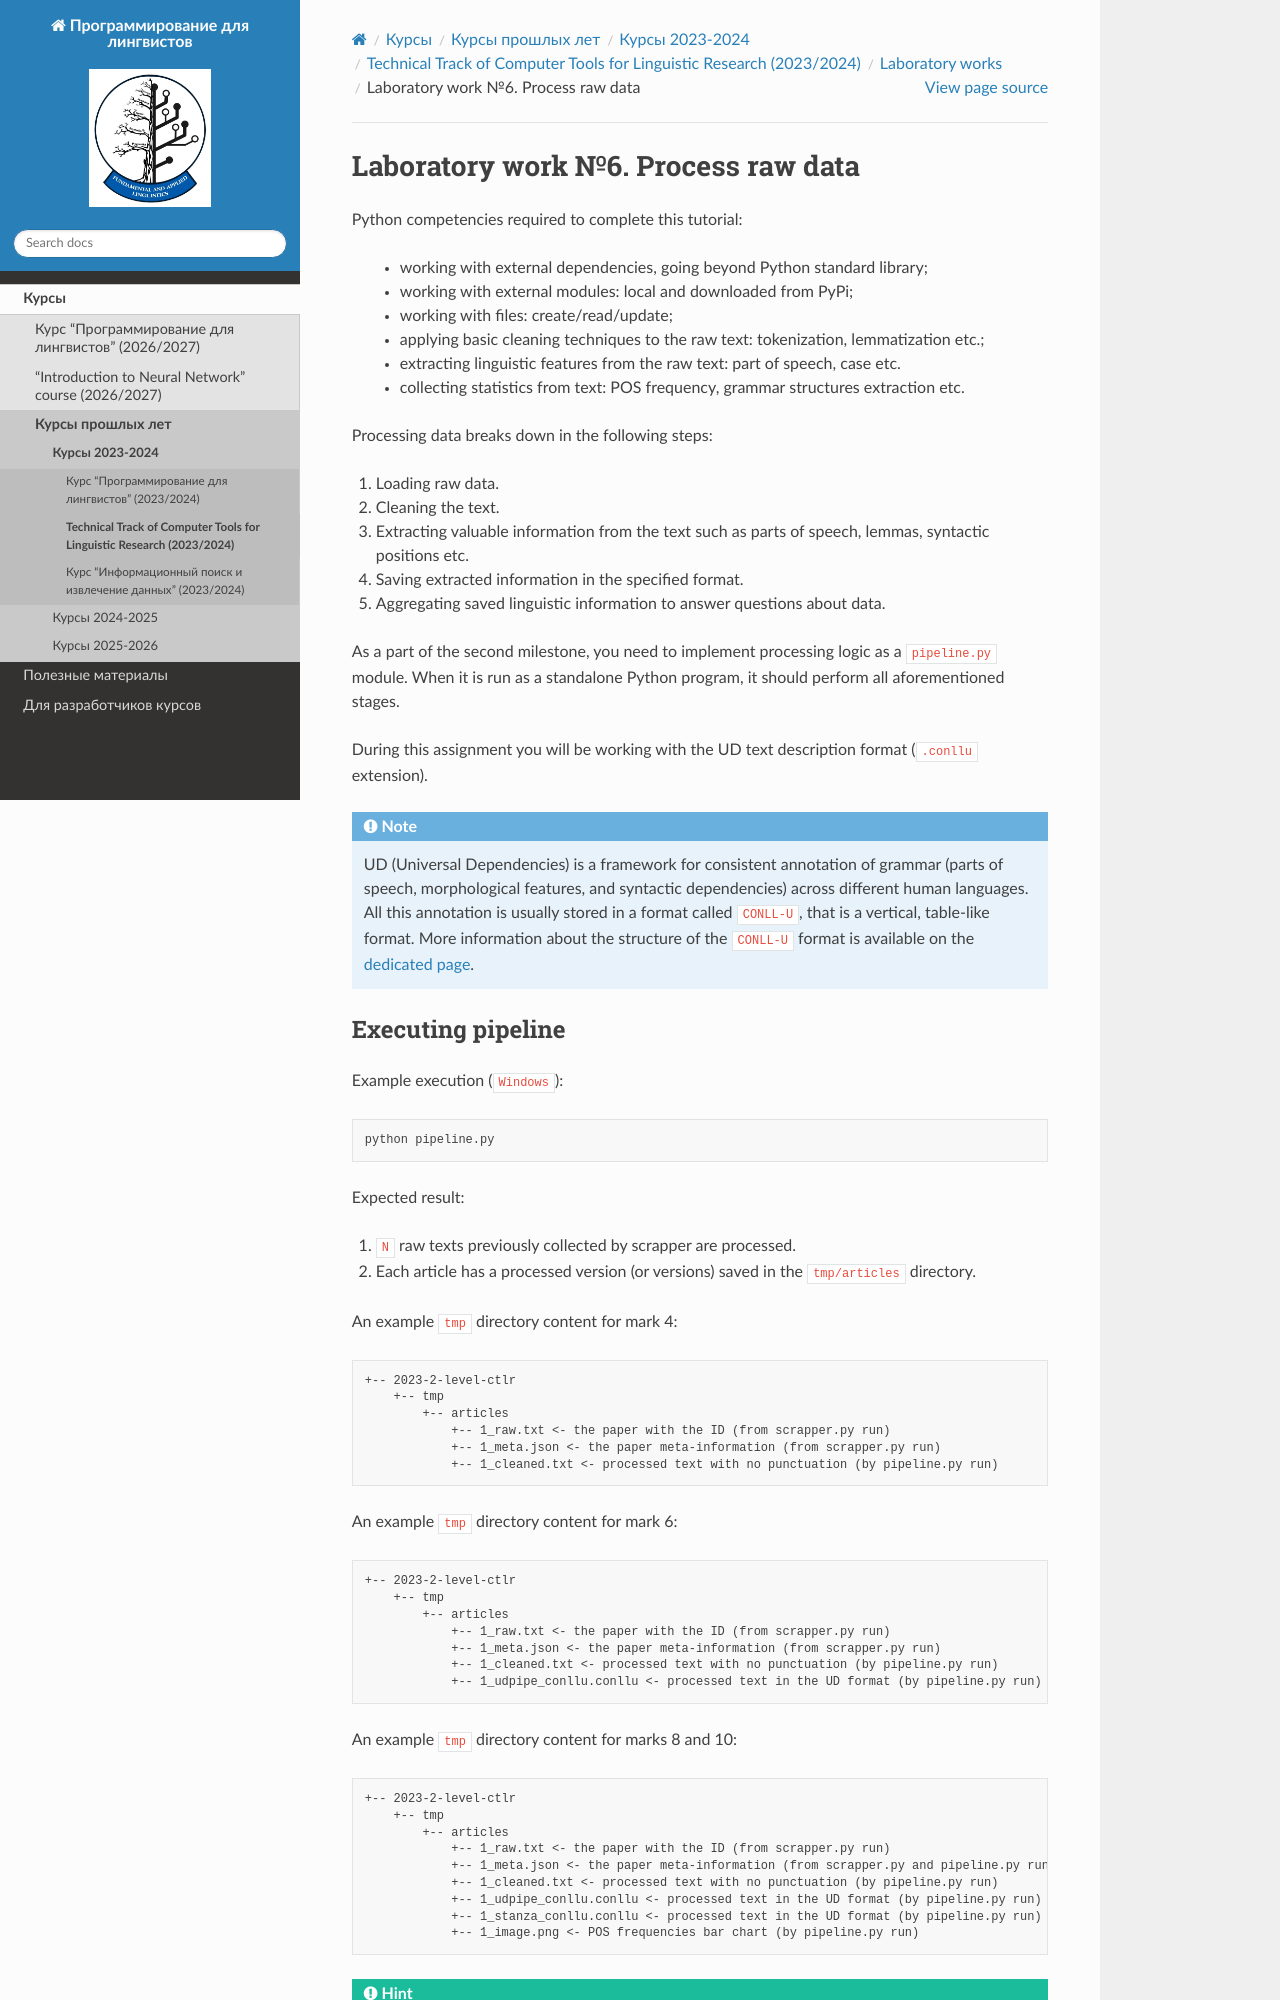

repository: fipl-hse/fipl-hse.github.io · page: docs/archived_courses/2023_2024/ctlr_2023/labs/lab_6_pipeline/lab_6.html · generator: sphinx

.. _pipeline-label:

Laboratory work №6. Process raw data
====================================

.. toctree::
    :maxdepth: 1
    :titlesonly:
    :caption: Full API

    lab_6.api.rst

Python competencies required to complete this tutorial:

   -  working with external dependencies, going beyond Python standard
      library;
   -  working with external modules: local and downloaded from PyPi;
   -  working with files: create/read/update;
   -  applying basic cleaning techniques to the raw text: tokenization,
      lemmatization etc.;
   -  extracting linguistic features from the raw text: part of speech,
      case etc.
   -  collecting statistics from text: POS frequency,
      grammar structures extraction etc.

Processing data breaks down in the following steps:

1. Loading raw data.
2. Cleaning the text.
3. Extracting valuable information from the text such as parts of speech, lemmas,
   syntactic positions etc.
4. Saving extracted information in the specified format.
5. Aggregating saved linguistic information to answer questions about data.

As a part of the second milestone, you need to implement processing
logic as a ``pipeline.py`` module. When it is run as a standalone Python
program, it should perform all aforementioned stages.

During this assignment you will be working with the UD text description
format (``.conllu`` extension).

.. note:: UD (Universal Dependencies) is a framework for consistent
          annotation of grammar (parts of speech, morphological features, and
          syntactic dependencies) across different human languages. All this
          annotation is usually stored in a format called ``CONLL-U``, that is
          a vertical, table-like format. More information about the structure
          of the ``CONLL-U`` format is available on the `dedicated
          page <https://universaldependencies.org/format.html>`__.

Executing pipeline
------------------

Example execution (``Windows``):

.. code:: bash

   python pipeline.py

Expected result:

1. ``N`` raw texts previously collected by scrapper are processed.
2. Each article has a processed version (or versions) saved
   in the ``tmp/articles`` directory.

An example ``tmp`` directory content for mark 4:

.. code:: text

   +-- 2023-2-level-ctlr
       +-- tmp
           +-- articles
               +-- 1_raw.txt <- the paper with the ID (from scrapper.py run)
               +-- 1_meta.json <- the paper meta-information (from scrapper.py run)
               +-- 1_cleaned.txt <- processed text with no punctuation (by pipeline.py run)

An example ``tmp`` directory content for mark 6:

.. code:: text

   +-- 2023-2-level-ctlr
       +-- tmp
           +-- articles
               +-- 1_raw.txt <- the paper with the ID (from scrapper.py run)
               +-- 1_meta.json <- the paper meta-information (from scrapper.py run)
               +-- 1_cleaned.txt <- processed text with no punctuation (by pipeline.py run)
               +-- 1_udpipe_conllu.conllu <- processed text in the UD format (by pipeline.py run)

An example ``tmp`` directory content for marks 8 and 10:

.. code:: text

   +-- 2023-2-level-ctlr
       +-- tmp
           +-- articles
               +-- 1_raw.txt <- the paper with the ID (from scrapper.py run)
               +-- 1_meta.json <- the paper meta-information (from scrapper.py and pipeline.py run)
               +-- 1_cleaned.txt <- processed text with no punctuation (by pipeline.py run)
               +-- 1_udpipe_conllu.conllu <- processed text in the UD format (by pipeline.py run)
               +-- 1_stanza_conllu.conllu <- processed text in the UD format (by pipeline.py run)
               +-- 1_image.png <- POS frequencies bar chart (by pipeline.py run)

.. hint:: When using CI (Continuous Integration), generated
          ``processed-dataset.zip`` is available in build artifacts. Go to
          ``Actions`` tab in GitHub UI of your fork, open the last job and if
          there is an artifact, you can download it.
